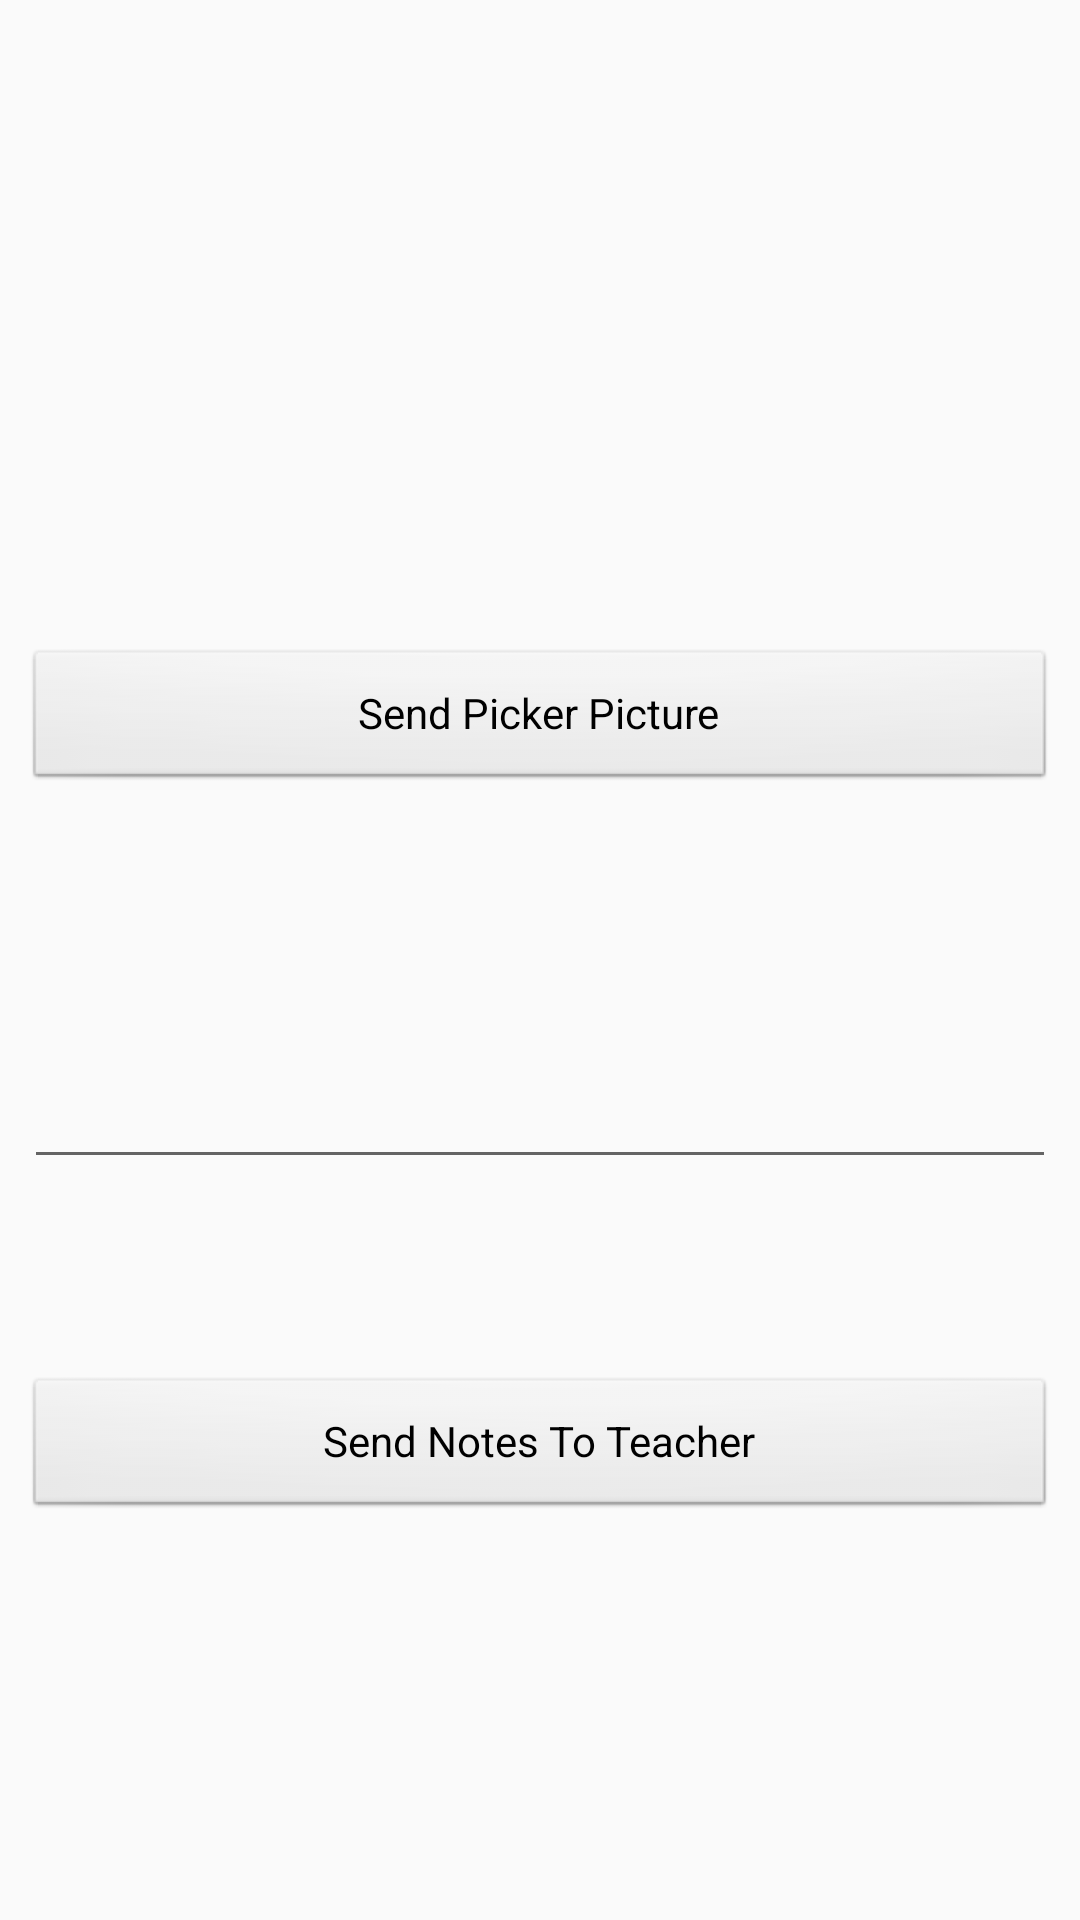

This screen was rendered from an Android layout file. Write that file and the resources it references.
<!-- AndroidManifest.xml: application theme AppTheme -->
<!-- res/layout/content_notify_teacher.xml -->
<?xml version="1.0" encoding="utf-8"?>
<android.support.constraint.ConstraintLayout xmlns:android="http://schemas.android.com/apk/res/android"
    xmlns:app="http://schemas.android.com/apk/res-auto"
    xmlns:tools="http://schemas.android.com/tools"
    android:layout_width="match_parent"
    android:layout_height="match_parent"
    app:layout_behavior="@string/appbar_scrolling_view_behavior"
    tools:context="com.jemput.rangga.jemputan.activities.NotifyTeacherActivity"
    tools:layout_editor_absoluteX="0dp"
    tools:layout_editor_absoluteY="81dp"
    tools:showIn="@layout/activity_notify_teacher">

    <ImageView
        android:id="@+id/pickerImage"
        android:layout_width="0dp"
        android:layout_height="200dp"
        android:layout_marginEnd="8dp"
        android:layout_marginLeft="8dp"
        android:layout_marginRight="8dp"
        android:layout_marginStart="8dp"
        android:layout_marginTop="8dp"
        android:visibility="visible"
        app:layout_constraintLeft_toLeftOf="parent"
        app:layout_constraintRight_toRightOf="parent"
        app:layout_constraintTop_toTopOf="parent"
        app:srcCompat="@drawable/com_facebook_profile_picture_blank_portrait" />

    <Button
        android:id="@+id/picButton"
        style="@android:style/Widget.Button"
        android:layout_width="0dp"
        android:layout_height="48dp"
        android:layout_marginEnd="8dp"
        android:layout_marginLeft="8dp"
        android:layout_marginRight="8dp"
        android:layout_marginStart="8dp"
        android:layout_marginTop="8dp"
        android:text="Send Picker Picture"
        android:visibility="visible"
        app:layout_constraintHorizontal_bias="0.0"
        app:layout_constraintLeft_toLeftOf="parent"
        app:layout_constraintRight_toRightOf="parent"
        app:layout_constraintTop_toBottomOf="@+id/pickerImage" />

    <EditText
        android:id="@+id/parentNotesView"
        android:layout_width="0dp"
        android:layout_height="113dp"
        android:layout_marginEnd="8dp"
        android:layout_marginLeft="8dp"
        android:layout_marginRight="8dp"
        android:layout_marginStart="8dp"
        android:layout_marginTop="16dp"
        android:ems="10"
        android:inputType="textMultiLine"
        android:visibility="visible"
        app:layout_constraintHorizontal_bias="0.0"
        app:layout_constraintLeft_toLeftOf="parent"
        app:layout_constraintRight_toRightOf="parent"
        app:layout_constraintTop_toBottomOf="@+id/picButton" />

    <Button
        android:id="@+id/notesButton"
        style="@android:style/Widget.Button"
        android:layout_width="0dp"
        android:layout_height="wrap_content"
        android:layout_marginBottom="76dp"
        android:layout_marginEnd="8dp"
        android:layout_marginLeft="8dp"
        android:layout_marginRight="8dp"
        android:layout_marginStart="8dp"
        android:layout_marginTop="8dp"
        android:text="Send Notes To Teacher"
        android:visibility="visible"
        app:layout_constraintBottom_toBottomOf="parent"
        app:layout_constraintHorizontal_bias="0.0"
        app:layout_constraintLeft_toLeftOf="parent"
        app:layout_constraintRight_toRightOf="parent"
        app:layout_constraintTop_toBottomOf="@+id/parentNotesView" />
</android.support.constraint.ConstraintLayout>
<!-- res/layout/activity_notify_teacher.xml (included above) -->
<?xml version="1.0" encoding="utf-8"?>
<android.support.design.widget.CoordinatorLayout xmlns:android="http://schemas.android.com/apk/res/android"
    xmlns:app="http://schemas.android.com/apk/res-auto"
    xmlns:tools="http://schemas.android.com/tools"
    android:layout_width="match_parent"
    android:layout_height="match_parent"
    tools:context="com.jemput.rangga.jemputan.activities.NotifyTeacherActivity">

    <android.support.design.widget.AppBarLayout
        android:layout_width="match_parent"
        android:layout_height="wrap_content"
        android:theme="@style/AppTheme.AppBarOverlay">

        <android.support.v7.widget.Toolbar
            android:id="@+id/toolbar"
            android:layout_width="match_parent"
            android:layout_height="?attr/actionBarSize"
            android:background="?attr/colorPrimary"
            app:popupTheme="@style/AppTheme.PopupOverlay" />

    </android.support.design.widget.AppBarLayout>

    <include layout="@layout/content_notify_teacher" />

</android.support.design.widget.CoordinatorLayout>
<!-- resources referenced by this layout -->
<resources>
  <style name="AppTheme.AppBarOverlay" parent="ThemeOverlay.AppCompat.Dark.ActionBar" />
  <style name="AppTheme.PopupOverlay" parent="ThemeOverlay.AppCompat.Light" />
  <style name="AppTheme" parent="Theme.AppCompat.Light.DarkActionBar">
          <item name="colorPrimary">@color/colorPrimary</item>
          <item name="colorPrimaryDark">@color/colorPrimaryDark</item>
          <item name="colorAccent">@color/colorAccent</item>
      </style>
  <!-- not gathered from this repository: default colours our renderer supplied (Android Studio template values) -->
  <color name="colorPrimary">#FF6200EE</color>
  <color name="colorPrimaryDark">#FF3700B3</color>
  <color name="colorAccent">#FF03DAC5</color>
</resources>
